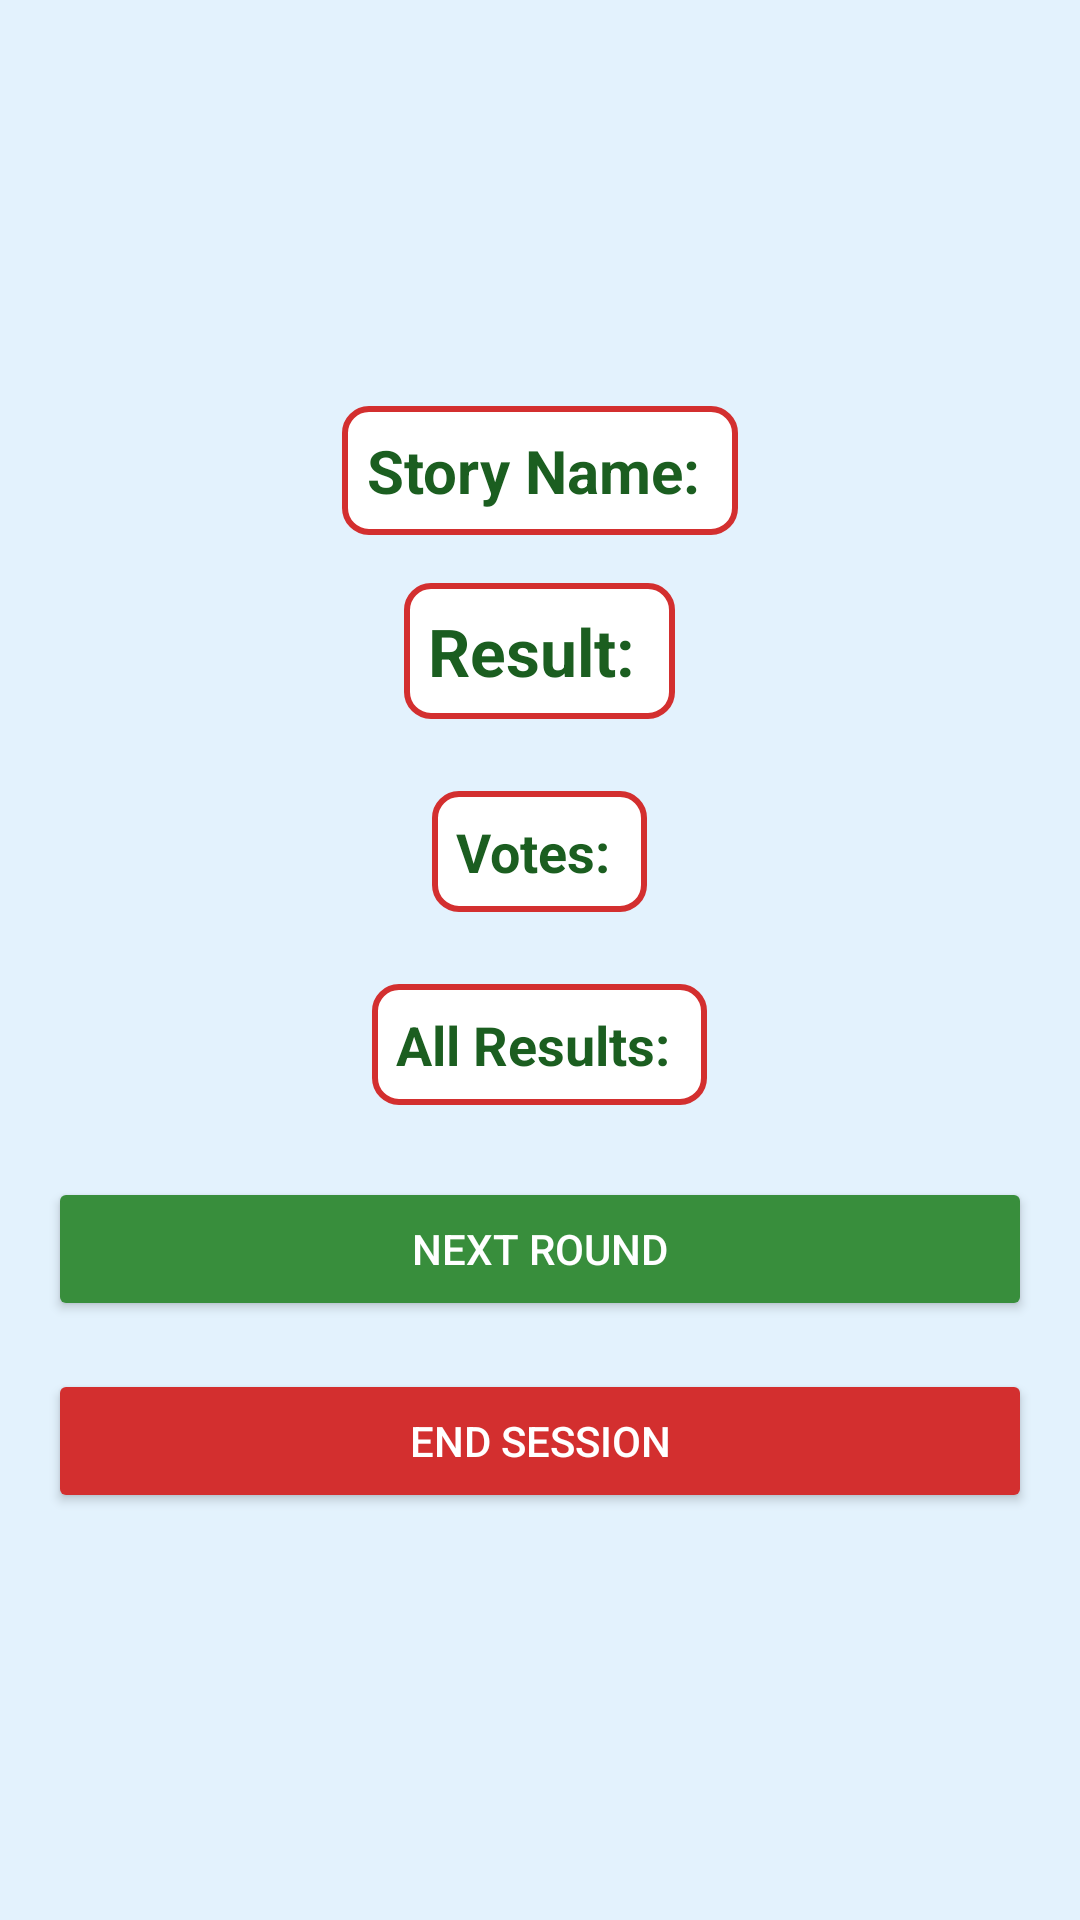

Android layout source for this screen:
<!-- AndroidManifest.xml: application theme Theme.SprintPlanningApp -->
<!-- res/layout/activity_results.xml -->
<LinearLayout xmlns:android="http://schemas.android.com/apk/res/android"
    xmlns:tools="http://schemas.android.com/tools"
    android:layout_width="match_parent"
    android:layout_height="match_parent"
    android:orientation="vertical"
    android:gravity="center"
    android:padding="16dp"
    android:background="#E3F2FD"
    tools:context=".ResultsActivity">

    <TextView
        android:id="@+id/roomCodeTextView"
        android:layout_width="wrap_content"
        android:layout_height="wrap_content"
        android:text="Story Name: "
        android:textSize="20sp"
        android:textStyle="bold"
        android:textColor="#1B5E20"
        android:layout_marginBottom="16dp"
        android:gravity="center"
        android:padding="8dp"
        android:background="@drawable/textview_background"/>

    <TextView
        android:id="@+id/resultTextView"
        android:layout_width="wrap_content"
        android:layout_height="wrap_content"
        android:text="Result: "
        android:textSize="22sp"
        android:textStyle="bold"
        android:textColor="#1B5E20"
        android:layout_marginBottom="24dp"
        android:gravity="center"
        android:padding="8dp"
        android:background="@drawable/textview_background"/>

    <TextView
        android:id="@+id/votesTextView"
        android:layout_width="wrap_content"
        android:layout_height="wrap_content"
        android:text="Votes: "
        android:textSize="18sp"
        android:textStyle="bold"
        android:textColor="#1B5E20"
        android:layout_marginBottom="24dp"
        android:gravity="center"
        android:padding="8dp"
        android:background="@drawable/textview_background"/>

    
    <TextView
        android:id="@+id/allResultsTextView"
        android:layout_width="wrap_content"
        android:layout_height="wrap_content"
        android:text="All Results: "
        android:textSize="18sp"
        android:textStyle="bold"
        android:textColor="#1B5E20"
        android:layout_marginBottom="24dp"
        android:gravity="center"
        android:padding="8dp"
        android:background="@drawable/textview_background"/>

    <Button
        android:id="@+id/nextRoundButton"
        android:layout_width="match_parent"
        android:layout_height="wrap_content"
        android:text="Next Round"
        android:textColor="#FFFFFF"
        android:backgroundTint="#388E3C"
        android:layout_gravity="center"
        android:layout_marginBottom="16dp"
        android:padding="12dp"/>

    <Button
        android:id="@+id/endSessionButton"
        android:layout_width="match_parent"
        android:layout_height="wrap_content"
        android:text="End Session"
        android:textColor="#FFFFFF"
        android:backgroundTint="#D32F2F"
        android:layout_gravity="center"
        android:padding="12dp"/>
</LinearLayout>
<!-- resources referenced by this layout -->
<resources>
  <!-- drawable textview_background (drawable) -->
  <?xml version="1.0" encoding="utf-8"?>
  <shape xmlns:android="http://schemas.android.com/apk/res/android">
      <solid android:color="#FFFFFF"/>
      <corners android:radius="8dp"/>
      <stroke
          android:width="2dp"
          android:color="#D32F2F"/>
      <padding
          android:left="10dp"
          android:top="5dp"
          android:right="10dp"
          android:bottom="5dp"/>
  </shape>
  <style name="Theme.SprintPlanningApp" parent="Base.Theme.SprintPlanningApp" />
  <style name="Base.Theme.SprintPlanningApp" parent="Theme.Material3.DayNight.NoActionBar">
          
          
      </style>
</resources>
